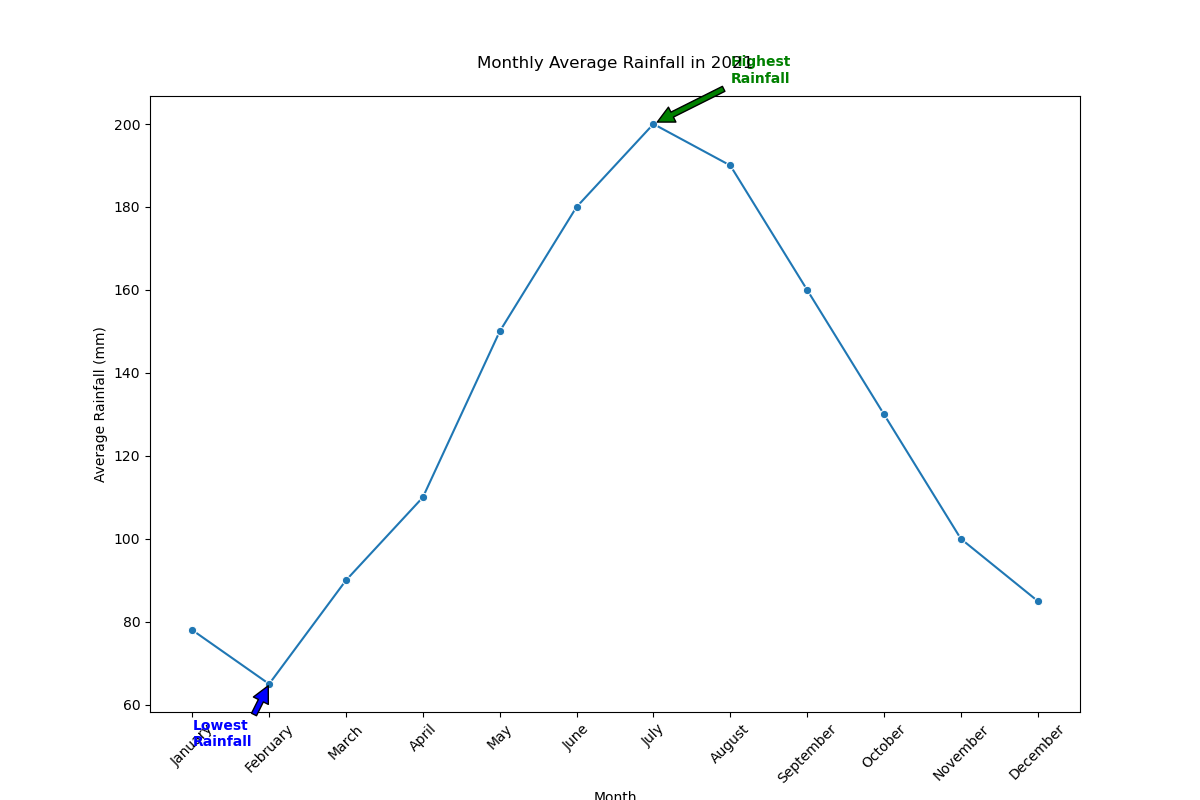

Source data for this figure (header and first rows):
Month, Average_Rainfall_mm
January, 78
February, 65
March, 90
April, 110
May, 150
June, 180
July, 200
August, 190
September, 160
October, 130
November, 100
December, 85
